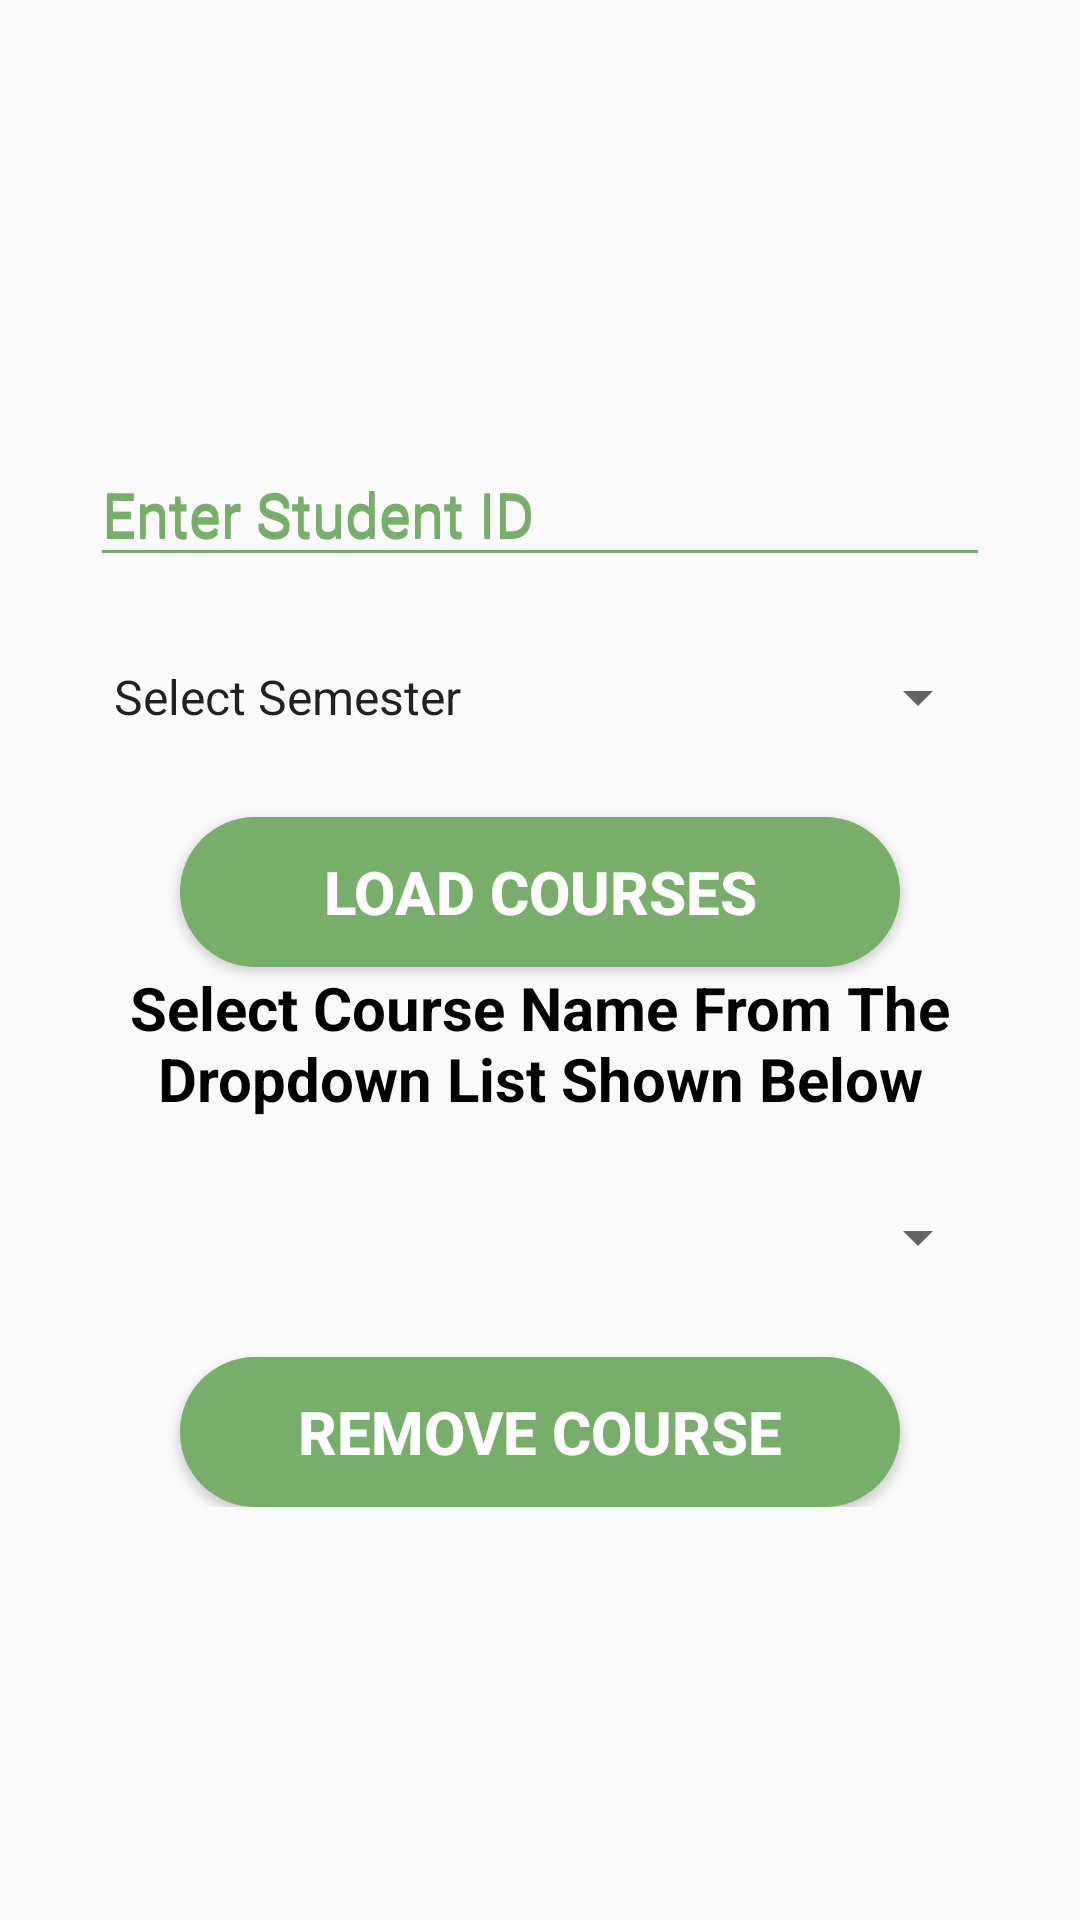

Produce the Android XML layout that renders to this screen, including the resource entries it uses.
<!-- AndroidManifest.xml: application theme AppTheme -->
<!-- res/layout/activity_delete_student_current_courses.xml -->
<?xml version="1.0" encoding="utf-8"?>
<RelativeLayout
    xmlns:android="http://schemas.android.com/apk/res/android"
    xmlns:app="http://schemas.android.com/apk/res-auto"
    xmlns:tools="http://schemas.android.com/tools"
    android:layout_width="match_parent"
    android:layout_height="match_parent"
    android:padding="30dp"
    tools:context=".DeleteStudentCurrentCourses">


    <RelativeLayout
        android:layout_width="wrap_content"
        android:layout_height="wrap_content"
        android:layout_centerInParent="true">


        <android.support.design.widget.TextInputLayout
            android:id="@+id/tiLayer1"
            android:layout_width="match_parent"
            android:hint="Enter Student ID"
            android:textColorHint="#77ae69"
            app:backgroundTint="#77ae69"
            android:layout_height="wrap_content">
            <EditText
                android:id="@+id/etStudentIdToDeleteCurrentCourse"
                app:backgroundTint="#77ae69"
                android:textSize="20sp"
                android:layout_width="match_parent"
                android:hint="Enter Student ID"
                android:inputType="text"
                android:textColor="#000000"
                android:textColorHint="#77AE69"
                android:layout_height="wrap_content" />
        </android.support.design.widget.TextInputLayout>

        <Spinner
            android:gravity="center"
            android:id="@+id/spSelectSemester"
            android:layout_marginTop="15dp"
            android:layout_below="@+id/tiLayer1"
            android:layout_width="match_parent"
            android:layout_height="50dp"
            android:entries="@array/semesterList"></Spinner>


        <Button
            android:layout_marginLeft="30dp"
            android:layout_marginRight="30dp"
            android:layout_marginTop="15dp"
            android:layout_below="@+id/spSelectSemester"
            android:id="@+id/btnLoadStudentCurrentCourses"
            android:layout_width="match_parent"
            android:layout_height="50dp"
            android:textColor="#ffffff"
            android:gravity="center"
            android:text="LOAD COURSES"
            android:textSize="20sp"
            android:textStyle="bold"
            android:background="@drawable/round_button"/>

        <TextView
            android:textSize="20sp"
            android:textStyle="bold"
            android:textColor="#000000"
            android:gravity="center"
            android:id="@+id/tvNote"
            android:layout_below="@+id/btnLoadStudentCurrentCourses"
            android:layout_width="match_parent"
            android:layout_height="50dp"
            android:text="Select Course Name From The Dropdown List Shown Below"/>

        <Spinner
            android:gravity="center"
            android:id="@+id/spinnerToDeleteCurrentCourseOfStudent"
            android:layout_marginTop="15dp"
            android:layout_below="@+id/tvNote"
            android:layout_width="match_parent"
            android:layout_height="50dp"></Spinner>

        <Button
            android:layout_marginLeft="30dp"
            android:layout_marginRight="30dp"
            android:layout_marginTop="15dp"
            android:layout_below="@+id/spinnerToDeleteCurrentCourseOfStudent"
            android:id="@+id/btnDeleteStudentCurrentCourseByAdmin"
            android:layout_width="match_parent"
            android:layout_height="50dp"
            android:textColor="#ffffff"
            android:gravity="center"
            android:text="REMOVE COURSE"
            android:textSize="20sp"
            android:textStyle="bold"
            android:background="@drawable/round_button"/>

    </RelativeLayout>

</RelativeLayout>
<!-- resources referenced by this layout -->
<resources>
  <string-array name="semesterList">
          <item>Select Semester</item>
          <item>1</item>
          <item>2</item>
          <item>3</item>
          <item>4</item>
          <item>5</item>
          <item>6</item>
          <item>7</item>
          <item>8</item>
      </string-array>
  <!-- drawable round_button (drawable) -->
  <?xml version="1.0" encoding="utf-8"?>
  <shape xmlns:android="http://schemas.android.com/apk/res/android"
      android:shape="rectangle">
      <solid android:color="#77AE69" />
      <corners android:bottomRightRadius="50dp"
          android:bottomLeftRadius="50dp"
          android:topRightRadius="50dp"
          android:topLeftRadius="50dp"/>
  </shape>
  <style name="AppTheme" parent="Theme.Design.Light.NoActionBar">
          
          <item name="colorPrimary">#77ae69</item>
          <item name="colorPrimaryDark">#77ae69</item>
          <item name="colorAccent">#77ae69</item>
          <item name="android:windowNoTitle">true</item>
          <item name="windowActionBar">false</item>
          <item name="android:windowFullscreen">true</item>
      </style>
</resources>
